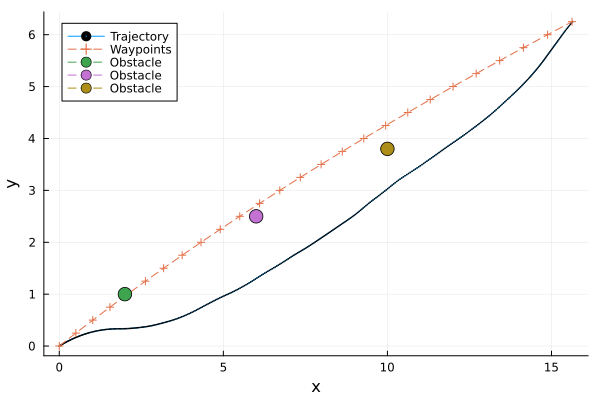

Source data for this figure (header and first rows):
t, x, y, omega, v
1, 0.0, 0.0, 0.0, 0.3712, 0.709, 
2, 0.025, 0.01679, 0.006501, 0.3675, 0.7315, 
3, 0.05, 0.03413, 0.01314, 0.3636, 0.7539, 
4, 0.075, 0.05202, 0.01991, 0.3597, 0.7763, 
5, 0.1, 0.07046, 0.0268, 0.3556, 0.7987, 
6, 0.125, 0.08946, 0.03381, 0.3514, 0.8212, 
7, 0.15, 0.109, 0.04093, 0.3471, 0.8436, 
8, 0.175, 0.1291, 0.04815, 0.3426, 0.866, 
9, 0.2, 0.1498, 0.05547, 0.3381, 0.8884, 
10, 0.225, 0.171, 0.06288, 0.3334, 0.9109, 
11, 0.25, 0.1928, 0.07037, 0.3286, 0.9333, 
12, 0.275, 0.2152, 0.07794, 0.3239, 0.9541, 
13, 0.3, 0.2381, 0.08555, 0.3191, 0.9749, 
14, 0.325, 0.2615, 0.09322, 0.3142, 0.9957, 
15, 0.35, 0.2854, 0.1009, 0.3091, 1.016, 
16, 0.375, 0.3099, 0.1087, 0.304, 1.037, 
17, 0.4, 0.3349, 0.1165, 0.2987, 1.058, 
18, 0.425, 0.3604, 0.1243, 0.2934, 1.079, 
19, 0.45, 0.3865, 0.1321, 0.2879, 1.1, 
20, 0.475, 0.4132, 0.1399, 0.2824, 1.12, 
21, 0.5, 0.4403, 0.1477, 0.2767, 1.141, 
22, 0.525, 0.468, 0.1554, 0.2707, 1.153, 
23, 0.55, 0.4959, 0.1631, 0.2646, 1.166, 
24, 0.575, 0.5242, 0.1707, 0.2584, 1.178, 
25, 0.6, 0.5528, 0.1781, 0.2522, 1.19, 
26, 0.625, 0.5818, 0.1855, 0.2459, 1.202, 
27, 0.65, 0.6111, 0.1928, 0.2395, 1.214, 
28, 0.675, 0.6408, 0.1999, 0.2331, 1.226, 
29, 0.7, 0.6708, 0.2069, 0.2266, 1.238, 
30, 0.725, 0.7011, 0.2138, 0.2201, 1.25, 
31, 0.75, 0.7318, 0.2206, 0.2135, 1.262, 
32, 0.775, 0.7629, 0.2272, 0.207, 1.286, 
33, 0.8, 0.7947, 0.2338, 0.2004, 1.31, 
34, 0.825, 0.8271, 0.2402, 0.1936, 1.334, 
35, 0.85, 0.8601, 0.2466, 0.1868, 1.357, 
36, 0.875, 0.8938, 0.2528, 0.1798, 1.381, 
37, 0.9, 0.9281, 0.2589, 0.1727, 1.405, 
38, 0.925, 0.963, 0.2649, 0.1655, 1.429, 
39, 0.95, 0.9985, 0.2707, 0.1582, 1.452, 
40, 0.975, 1.035, 0.2763, 0.1507, 1.476, 
41, 1.0, 1.071, 0.2818, 0.1431, 1.5, 
42, 1.025, 1.109, 0.287, 0.1354, 1.503, 
43, 1.05, 1.146, 0.2919, 0.1277, 1.507, 
44, 1.075, 1.183, 0.2966, 0.1199, 1.511, 
45, 1.1, 1.221, 0.301, 0.1121, 1.514, 
46, 1.125, 1.259, 0.3051, 0.1043, 1.518, 
47, 1.15, 1.296, 0.3089, 0.09649, 1.521, 
48, 1.175, 1.334, 0.3124, 0.08865, 1.525, 
49, 1.2, 1.372, 0.3156, 0.0808, 1.528, 
50, 1.225, 1.41, 0.3185, 0.07292, 1.532, 
51, 1.25, 1.449, 0.3212, 0.06503, 1.535, 
52, 1.275, 1.487, 0.3236, 0.0582, 1.536, 
53, 1.3, 1.525, 0.3257, 0.05136, 1.536, 
54, 1.325, 1.564, 0.3275, 0.04453, 1.536, 
55, 1.35, 1.602, 0.3291, 0.03769, 1.537, 
56, 1.375, 1.641, 0.3304, 0.03085, 1.537, 
57, 1.4, 1.679, 0.3314, 0.02401, 1.537, 
58, 1.425, 1.717, 0.3322, 0.01717, 1.538, 
59, 1.45, 1.756, 0.3328, 0.01032, 1.538, 
60, 1.475, 1.794, 0.333, 0.003477, 1.538, 
... 341 more rows
